Dataset: Fusar-classification (GitHub, lokesh2503/Fusar-classification). Classes: combined ship, dredger, passenger ship, tanker, tug, unspecified ship type.

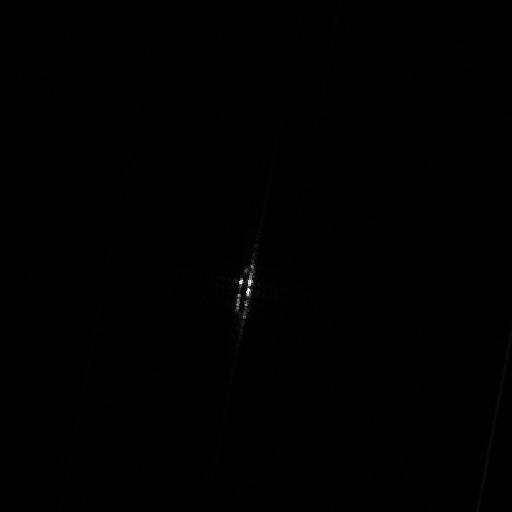
Label: passenger ship

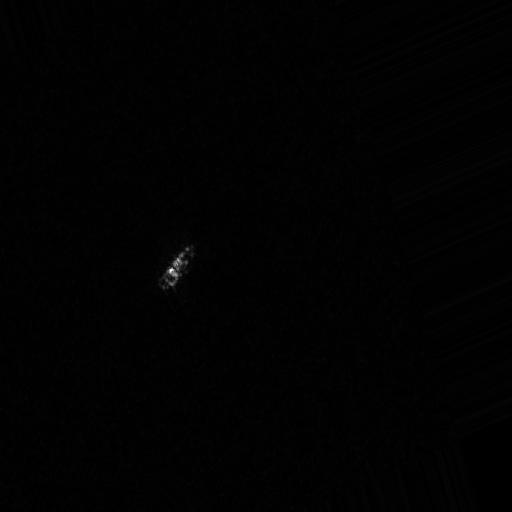
Label: tug

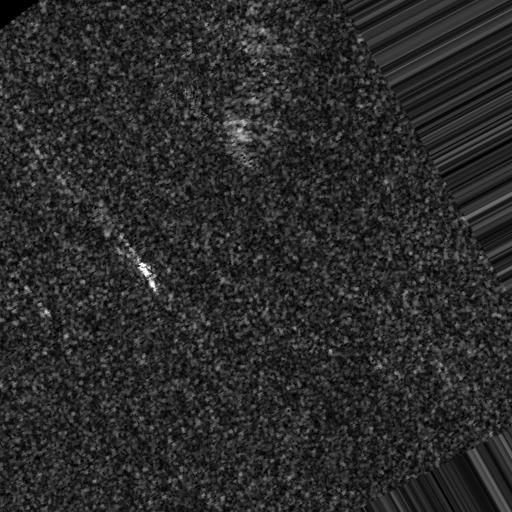
Label: unspecified ship type

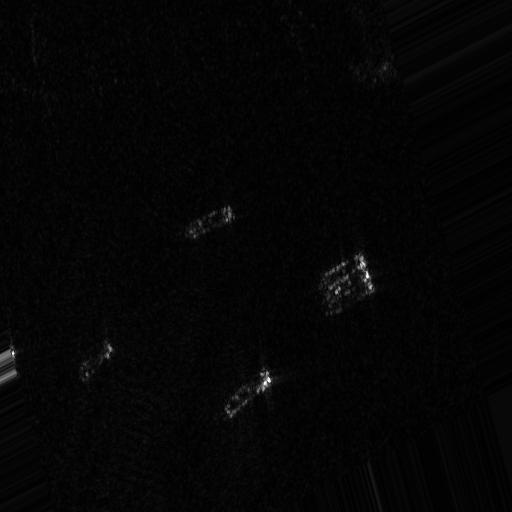
Label: dredger

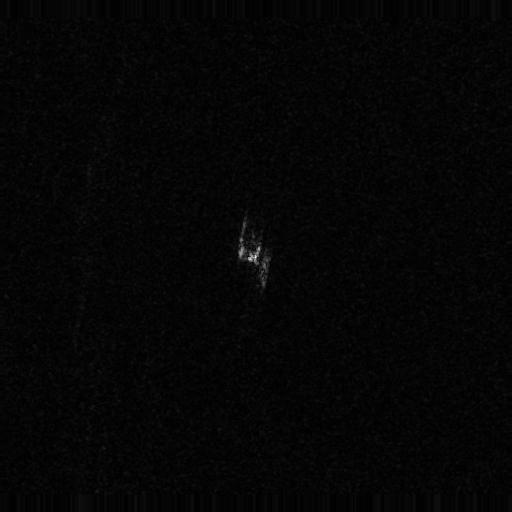
Label: combined ship

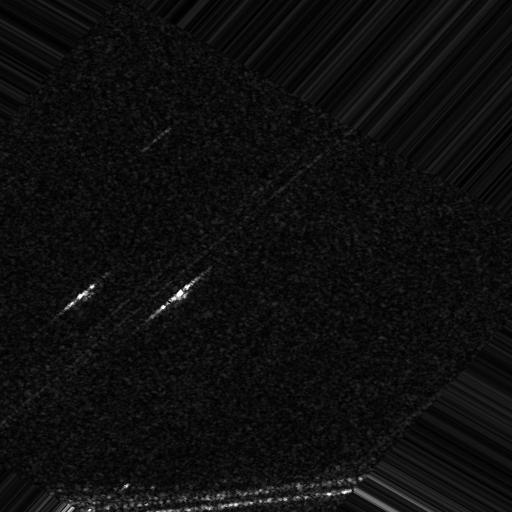
Label: unspecified ship type
